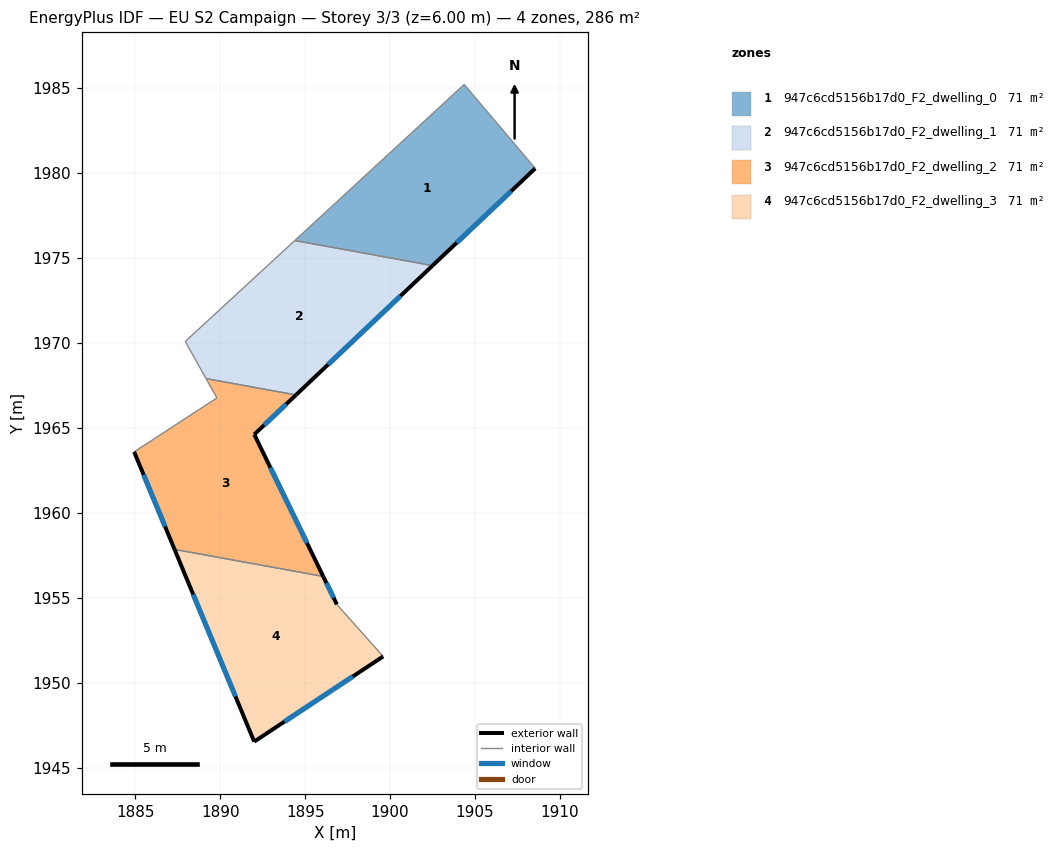
=== STOREY PLAN SPEC (per zone: floor XY polygon, exterior-wall plan segments, windows/doors) ===
zone 1: 947c6cd5156b17d0_F2_dwelling_0  (71.5 m²)
  floor: (1904.36, 1985.22) (1908.54, 1980.28) (1902.50, 1974.56) (1894.39, 1976.03)
  exterior wall: (1902.50, 1974.56) – (1908.54, 1980.28)  [8.3 m]
    window: (1903.92, 1975.90) – (1907.12, 1978.94)  [7.0 m²]
  interior walls: 3
zone 2: 947c6cd5156b17d0_F2_dwelling_1  (71.5 m²)
  floor: (1902.50, 1974.56) (1894.46, 1966.95) (1889.17, 1967.91) (1887.94, 1970.09) (1894.39, 1976.03)
  exterior wall: (1894.46, 1966.95) – (1902.50, 1974.56)  [11.1 m]
    window: (1896.35, 1968.73) – (1900.61, 1972.77)  [9.3 m²]
  interior walls: 4
zone 3: 947c6cd5156b17d0_F2_dwelling_2  (71.5 m²)
  floor: (1894.46, 1966.95) (1892.00, 1964.62) (1896.06, 1956.26) (1887.31, 1957.86) (1884.93, 1963.60) (1889.80, 1966.77) (1889.17, 1967.91)
  exterior wall: (1892.01, 1964.62) – (1894.46, 1966.95)  [3.4 m]
    window: (1892.58, 1965.17) – (1893.88, 1966.40)  [2.9 m²]
  exterior wall: (1896.07, 1956.26) – (1892.01, 1964.62)  [9.3 m]
    window: (1895.11, 1958.23) – (1892.96, 1962.66)  [7.8 m²]
  exterior wall: (1884.93, 1963.60) – (1887.31, 1957.86)  [6.2 m]
    window: (1885.49, 1962.25) – (1886.75, 1959.20)  [5.2 m²]
  interior walls: 4
zone 4: 947c6cd5156b17d0_F2_dwelling_3  (71.5 m²)
  floor: (1896.06, 1956.26) (1896.87, 1954.62) (1899.59, 1951.56) (1892.00, 1946.54) (1887.31, 1957.86)
  exterior wall: (1887.31, 1957.86) – (1892.00, 1946.54)  [12.2 m]
    window: (1888.41, 1955.20) – (1890.90, 1949.20)  [10.3 m²]
  exterior wall: (1896.87, 1954.62) – (1896.07, 1956.26)  [1.8 m]
    window: (1896.68, 1955.00) – (1896.25, 1955.88)  [1.5 m²]
  exterior wall: (1892.00, 1946.54) – (1899.59, 1951.56)  [9.1 m]
    window: (1893.78, 1947.72) – (1897.81, 1950.38)  [7.7 m²]
  interior walls: 2

=== DERIVED (storey summary) ===
Building: EU S2 Campaign
Storey: 3 of 3  (floor level z = 6.00 m)
Storey gross floor area: 285.9 m²
Zones on this storey: 4
  - 947c6cd5156b17d0_F2_dwelling_0: floor 71.5 m²; exterior wall 8.3 m (25.0 m²); 1 window(s) 7.0 m²; WWR 28.1%
  - 947c6cd5156b17d0_F2_dwelling_1: floor 71.5 m²; exterior wall 11.1 m (33.2 m²); 1 window(s) 9.3 m²; WWR 28.1%
  - 947c6cd5156b17d0_F2_dwelling_2: floor 71.5 m²; exterior wall 18.9 m (56.7 m²); 3 window(s) 15.9 m²; WWR 28.1%
  - 947c6cd5156b17d0_F2_dwelling_3: floor 71.5 m²; exterior wall 23.2 m (69.5 m²); 3 window(s) 19.6 m²; WWR 28.1%
Zone adjacency (shared interzone walls):
  - 947c6cd5156b17d0_F2_dwelling_0 ↔ 947c6cd5156b17d0_F2_dwelling_1
  - 947c6cd5156b17d0_F2_dwelling_1 ↔ 947c6cd5156b17d0_F2_dwelling_2
  - 947c6cd5156b17d0_F2_dwelling_2 ↔ 947c6cd5156b17d0_F2_dwelling_3